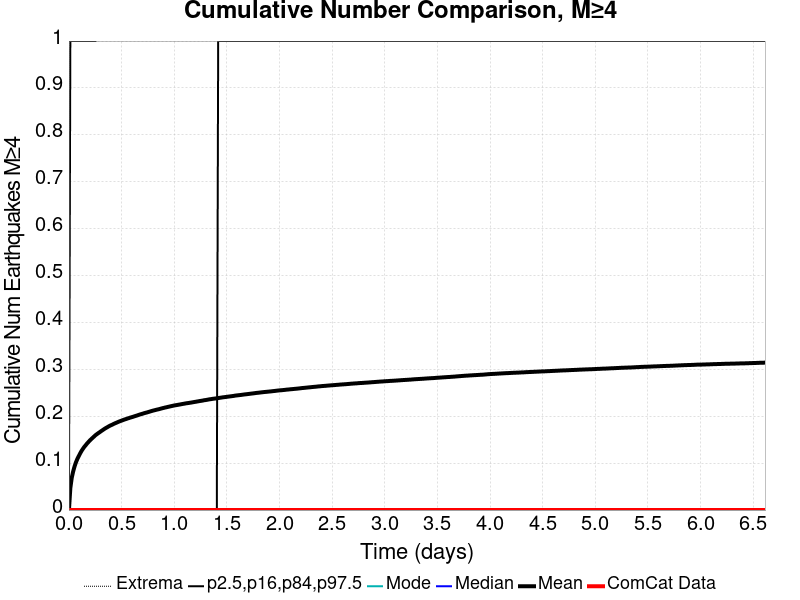

Data behind this chart, as committed beside it:
Time (days), ComCat Data, Simulation Mean, Simulation Median, Simulation Mode, Simulation Minimum, Simulation Maximum, 2.5 %-ile, 16 %-ile, 84 %-ile, 97.5 %-ile
0.0, 0.0, 0.0, 0.0, 0.0, 0.0, 0.0, 0.0, 0.0, 0.0, 0.0
0.01325, 0.0, 0.04675, 0.0, 0.0, 0.0, 27.0, 0.0, 0.0, 0.0, 1.0
0.0265, 0.0, 0.06856, 0.0, 0.0, 0.0, 44.0, 0.0, 0.0, 0.0, 1.0
0.03975, 0.0, 0.08199, 0.0, 0.0, 0.0, 53.0, 0.0, 0.0, 0.0, 1.0
0.053, 0.0, 0.09277, 0.0, 0.0, 0.0, 57.0, 0.0, 0.0, 0.0, 1.0
0.06625, 0.0, 0.1016, 0.0, 0.0, 0.0, 62.0, 0.0, 0.0, 0.0, 1.0
0.0795, 0.0, 0.1088, 0.0, 0.0, 0.0, 65.0, 0.0, 0.0, 0.0, 1.0
0.09275, 0.0, 0.1147, 0.0, 0.0, 0.0, 68.0, 0.0, 0.0, 0.0, 1.0
0.106, 0.0, 0.1206, 0.0, 0.0, 0.0, 72.0, 0.0, 0.0, 0.0, 1.0
0.1192, 0.0, 0.1259, 0.0, 0.0, 0.0, 73.0, 0.0, 0.0, 0.0, 1.0
0.1325, 0.0, 0.1305, 0.0, 0.0, 0.0, 75.0, 0.0, 0.0, 0.0, 1.0
0.1457, 0.0, 0.1347, 0.0, 0.0, 0.0, 78.0, 0.0, 0.0, 0.0, 1.0
0.159, 0.0, 0.1382, 0.0, 0.0, 0.0, 83.0, 0.0, 0.0, 0.0, 1.0
0.1722, 0.0, 0.1419, 0.0, 0.0, 0.0, 85.0, 0.0, 0.0, 0.0, 1.0
0.1855, 0.0, 0.1452, 0.0, 0.0, 0.0, 87.0, 0.0, 0.0, 0.0, 1.0
0.1987, 0.0, 0.1484, 0.0, 0.0, 0.0, 90.0, 0.0, 0.0, 0.0, 1.0
0.212, 0.0, 0.1513, 0.0, 0.0, 0.0, 92.0, 0.0, 0.0, 0.0, 1.0
0.2252, 0.0, 0.154, 0.0, 0.0, 0.0, 95.0, 0.0, 0.0, 0.0, 1.0
0.2385, 0.0, 0.1568, 0.0, 0.0, 0.0, 97.0, 0.0, 0.0, 0.0, 1.0
0.2517, 0.0, 0.1595, 0.0, 0.0, 0.0, 99.0, 0.0, 0.0, 0.0, 1.0
0.265, 0.0, 0.1618, 0.0, 0.0, 0.0, 100.0, 0.0, 0.0, 0.0, 2.0
0.2782, 0.0, 0.1639, 0.0, 0.0, 0.0, 100.0, 0.0, 0.0, 0.0, 2.0
0.2915, 0.0, 0.1659, 0.0, 0.0, 0.0, 101.0, 0.0, 0.0, 0.0, 2.0
0.3047, 0.0, 0.1681, 0.0, 0.0, 0.0, 101.0, 0.0, 0.0, 0.0, 2.0
0.318, 0.0, 0.1701, 0.0, 0.0, 0.0, 103.0, 0.0, 0.0, 0.0, 2.0
0.3312, 0.0, 0.1722, 0.0, 0.0, 0.0, 107.0, 0.0, 0.0, 0.0, 2.0
0.3445, 0.0, 0.1741, 0.0, 0.0, 0.0, 108.0, 0.0, 0.0, 0.0, 2.0
0.3577, 0.0, 0.1758, 0.0, 0.0, 0.0, 108.0, 0.0, 0.0, 0.0, 2.0
0.371, 0.0, 0.1775, 0.0, 0.0, 0.0, 108.0, 0.0, 0.0, 0.0, 2.0
0.3842, 0.0, 0.1792, 0.0, 0.0, 0.0, 110.0, 0.0, 0.0, 0.0, 2.0
0.3975, 0.0, 0.1807, 0.0, 0.0, 0.0, 113.0, 0.0, 0.0, 0.0, 2.0
0.4107, 0.0, 0.182, 0.0, 0.0, 0.0, 113.0, 0.0, 0.0, 0.0, 2.0
0.424, 0.0, 0.1836, 0.0, 0.0, 0.0, 114.0, 0.0, 0.0, 0.0, 2.0
0.4372, 0.0, 0.1849, 0.0, 0.0, 0.0, 116.0, 0.0, 0.0, 0.0, 2.0
0.4505, 0.0, 0.1862, 0.0, 0.0, 0.0, 117.0, 0.0, 0.0, 0.0, 2.0
0.4637, 0.0, 0.1875, 0.0, 0.0, 0.0, 117.0, 0.0, 0.0, 0.0, 2.0
0.477, 0.0, 0.1888, 0.0, 0.0, 0.0, 119.0, 0.0, 0.0, 0.0, 2.0
0.4902, 0.0, 0.1899, 0.0, 0.0, 0.0, 119.0, 0.0, 0.0, 0.0, 2.0
0.5035, 0.0, 0.191, 0.0, 0.0, 0.0, 120.0, 0.0, 0.0, 0.0, 2.0
0.5167, 0.0, 0.1921, 0.0, 0.0, 0.0, 120.0, 0.0, 0.0, 0.0, 2.0
0.53, 0.0, 0.1932, 0.0, 0.0, 0.0, 121.0, 0.0, 0.0, 0.0, 2.0
0.5432, 0.0, 0.1941, 0.0, 0.0, 0.0, 122.0, 0.0, 0.0, 0.0, 2.0
0.5565, 0.0, 0.1952, 0.0, 0.0, 0.0, 122.0, 0.0, 0.0, 0.0, 2.0
0.5697, 0.0, 0.1961, 0.0, 0.0, 0.0, 122.0, 0.0, 0.0, 0.0, 2.0
0.583, 0.0, 0.1972, 0.0, 0.0, 0.0, 122.0, 0.0, 0.0, 0.0, 2.0
0.5962, 0.0, 0.198, 0.0, 0.0, 0.0, 122.0, 0.0, 0.0, 0.0, 2.0
0.6095, 0.0, 0.1989, 0.0, 0.0, 0.0, 123.0, 0.0, 0.0, 0.0, 2.0
0.6227, 0.0, 0.2, 0.0, 0.0, 0.0, 123.0, 0.0, 0.0, 0.0, 2.0
0.636, 0.0, 0.2009, 0.0, 0.0, 0.0, 124.0, 0.0, 0.0, 0.0, 2.0
0.6492, 0.0, 0.2018, 0.0, 0.0, 0.0, 124.0, 0.0, 0.0, 0.0, 2.0
0.6625, 0.0, 0.2029, 0.0, 0.0, 0.0, 126.0, 0.0, 0.0, 0.0, 2.0
0.6757, 0.0, 0.2039, 0.0, 0.0, 0.0, 126.0, 0.0, 0.0, 0.0, 2.0
0.689, 0.0, 0.2047, 0.0, 0.0, 0.0, 129.0, 0.0, 0.0, 0.0, 2.0
0.7022, 0.0, 0.2056, 0.0, 0.0, 0.0, 129.0, 0.0, 0.0, 0.0, 2.0
0.7155, 0.0, 0.2067, 0.0, 0.0, 0.0, 130.0, 0.0, 0.0, 0.0, 2.0
0.7287, 0.0, 0.2074, 0.0, 0.0, 0.0, 131.0, 0.0, 0.0, 0.0, 2.0
0.742, 0.0, 0.2082, 0.0, 0.0, 0.0, 131.0, 0.0, 0.0, 0.0, 2.0
0.7552, 0.0, 0.2091, 0.0, 0.0, 0.0, 133.0, 0.0, 0.0, 0.0, 2.0
0.7685, 0.0, 0.21, 0.0, 0.0, 0.0, 134.0, 0.0, 0.0, 0.0, 2.0
0.7817, 0.0, 0.2109, 0.0, 0.0, 0.0, 134.0, 0.0, 0.0, 0.0, 2.0
... 440 more rows
